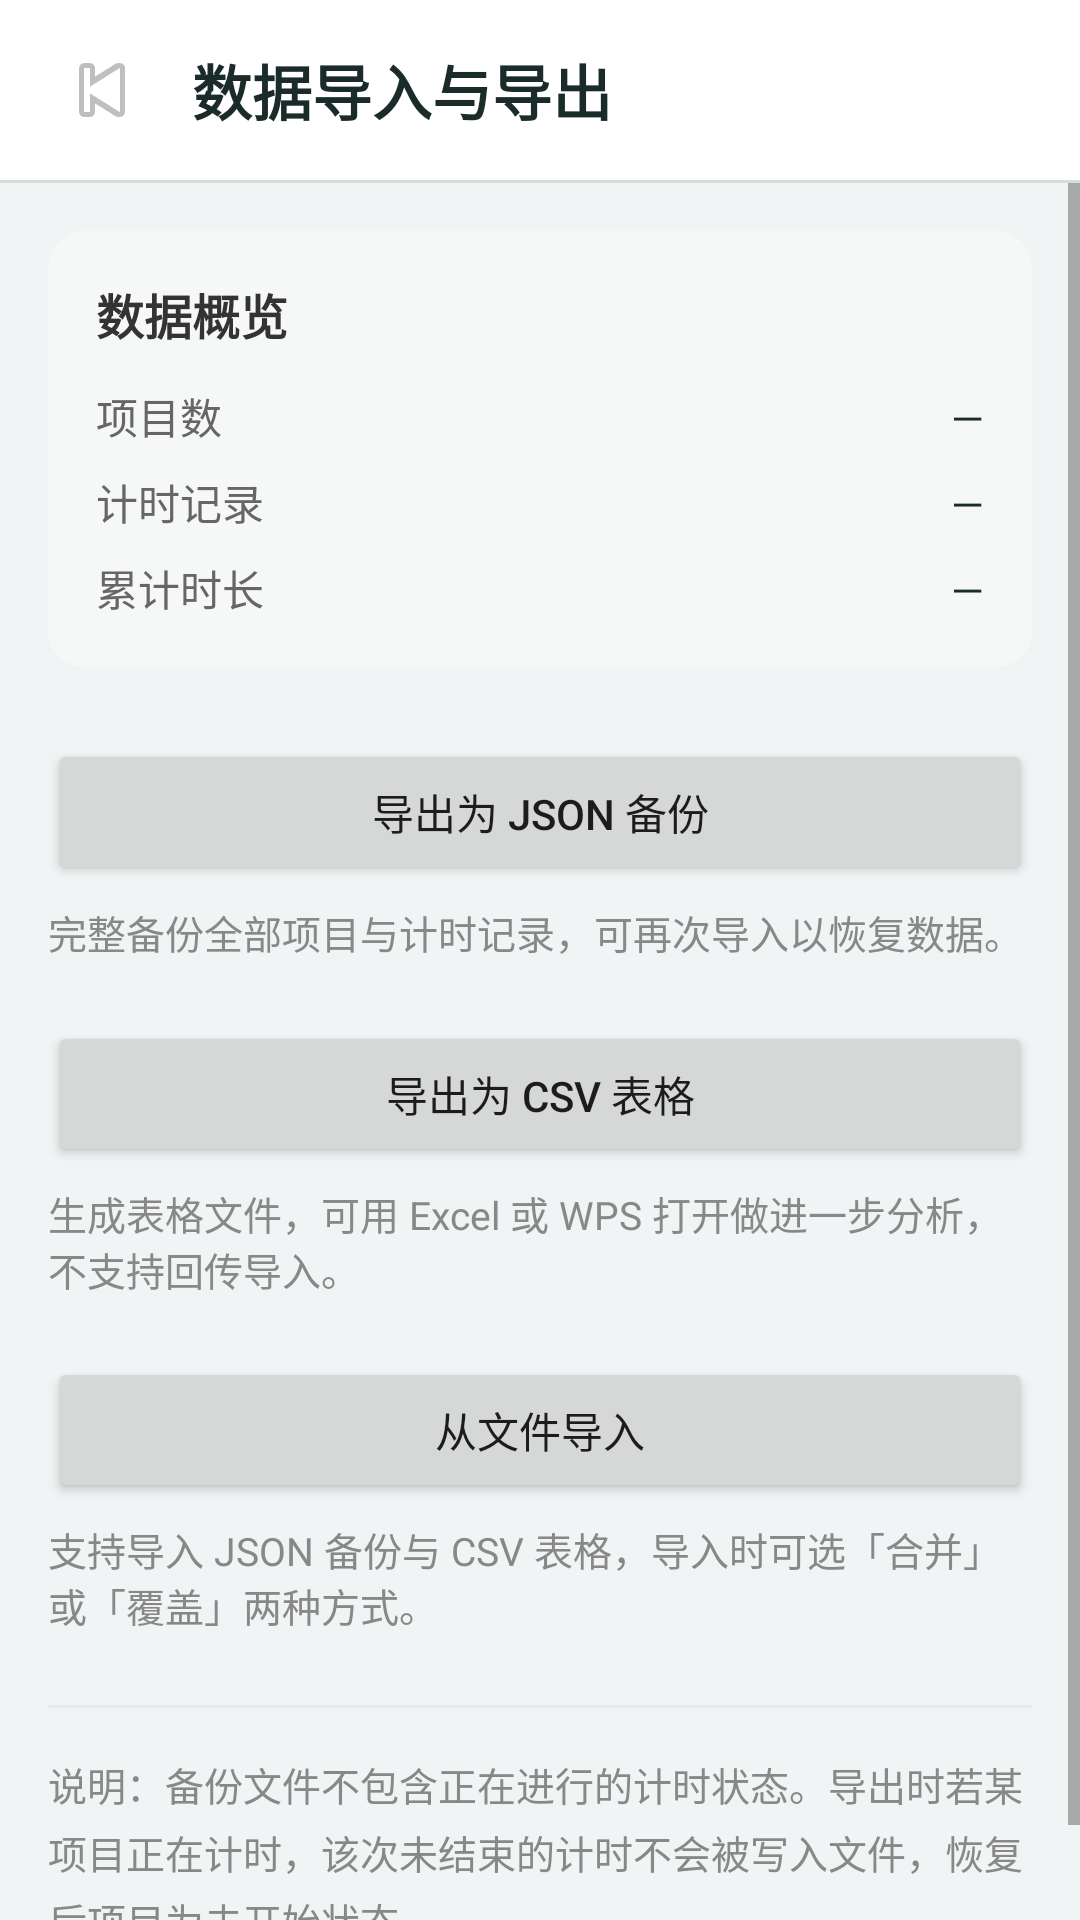

The Android layout XML behind this screen, and the referenced resources:
<!-- AndroidManifest.xml: application theme Theme.TimeRecording -->
<!-- res/layout/activity_data_transfer.xml -->
<?xml version="1.0" encoding="utf-8"?>
<LinearLayout xmlns:android="http://schemas.android.com/apk/res/android"
    android:layout_width="match_parent"
    android:layout_height="match_parent"
    android:orientation="vertical"
    android:background="#F1F4F5">

    
    <LinearLayout
        android:id="@+id/transfer_header"
        android:layout_width="match_parent"
        android:layout_height="wrap_content"
        android:orientation="horizontal"
        android:gravity="center_vertical"
        android:background="#FFFFFF"
        android:paddingStart="16dp"
        android:paddingEnd="16dp"
        android:paddingTop="12dp"
        android:paddingBottom="12dp">

        <ImageButton
            android:id="@+id/btn_back"
            android:layout_width="36dp"
            android:layout_height="36dp"
            android:background="?android:attr/selectableItemBackgroundBorderless"
            android:src="@android:drawable/ic_media_previous"
            android:contentDescription="返回" />

        <TextView
            android:layout_width="0dp"
            android:layout_height="wrap_content"
            android:layout_weight="1"
            android:layout_marginStart="12dp"
            android:text="数据导入与导出"
            android:textSize="20sp"
            android:textStyle="bold"
            android:textColor="#1A2B2A" />
    </LinearLayout>

    <View
        android:layout_width="match_parent"
        android:layout_height="1dp"
        android:background="#D4E0DD" />

    <ScrollView
        android:layout_width="match_parent"
        android:layout_height="0dp"
        android:layout_weight="1"
        android:fillViewport="true">

        <LinearLayout
            android:layout_width="match_parent"
            android:layout_height="wrap_content"
            android:orientation="vertical"
            android:paddingStart="16dp"
            android:paddingEnd="16dp"
            android:paddingTop="16dp"
            android:paddingBottom="24dp">

            
            <LinearLayout
                android:layout_width="match_parent"
                android:layout_height="wrap_content"
                android:orientation="vertical"
                android:background="@drawable/bg_white_rounded"
                android:padding="16dp">

                <TextView
                    android:layout_width="wrap_content"
                    android:layout_height="wrap_content"
                    android:text="数据概览"
                    android:textSize="16sp"
                    android:textStyle="bold"
                    android:textColor="#333333" />

                <LinearLayout
                    android:layout_width="match_parent"
                    android:layout_height="wrap_content"
                    android:orientation="horizontal"
                    android:layout_marginTop="12dp">

                    <TextView
                        android:layout_width="0dp"
                        android:layout_height="wrap_content"
                        android:layout_weight="1"
                        android:text="项目数"
                        android:textSize="14sp"
                        android:textColor="#666666" />

                    <TextView
                        android:id="@+id/tv_project_count"
                        android:layout_width="wrap_content"
                        android:layout_height="wrap_content"
                        android:text="—"
                        android:textSize="14sp"
                        android:textColor="#1A2B2A" />
                </LinearLayout>

                <LinearLayout
                    android:layout_width="match_parent"
                    android:layout_height="wrap_content"
                    android:orientation="horizontal"
                    android:layout_marginTop="8dp">

                    <TextView
                        android:layout_width="0dp"
                        android:layout_height="wrap_content"
                        android:layout_weight="1"
                        android:text="计时记录"
                        android:textSize="14sp"
                        android:textColor="#666666" />

                    <TextView
                        android:id="@+id/tv_session_count"
                        android:layout_width="wrap_content"
                        android:layout_height="wrap_content"
                        android:text="—"
                        android:textSize="14sp"
                        android:textColor="#1A2B2A" />
                </LinearLayout>

                <LinearLayout
                    android:layout_width="match_parent"
                    android:layout_height="wrap_content"
                    android:orientation="horizontal"
                    android:layout_marginTop="8dp">

                    <TextView
                        android:layout_width="0dp"
                        android:layout_height="wrap_content"
                        android:layout_weight="1"
                        android:text="累计时长"
                        android:textSize="14sp"
                        android:textColor="#666666" />

                    <TextView
                        android:id="@+id/tv_total_duration"
                        android:layout_width="wrap_content"
                        android:layout_height="wrap_content"
                        android:text="—"
                        android:textSize="14sp"
                        android:textColor="#1A2B2A" />
                </LinearLayout>
            </LinearLayout>

            
            <Button
                android:id="@+id/btn_export_json"
                android:layout_width="match_parent"
                android:layout_height="wrap_content"
                android:layout_marginTop="24dp"
                android:paddingTop="14dp"
                android:paddingBottom="14dp"
                android:text="导出为 JSON 备份" />

            <TextView
                android:layout_width="match_parent"
                android:layout_height="wrap_content"
                android:layout_marginTop="6dp"
                android:text="完整备份全部项目与计时记录，可再次导入以恢复数据。"
                android:textSize="13sp"
                android:textColor="#888888" />

            <Button
                android:id="@+id/btn_export_csv"
                android:layout_width="match_parent"
                android:layout_height="wrap_content"
                android:layout_marginTop="20dp"
                android:paddingTop="14dp"
                android:paddingBottom="14dp"
                android:text="导出为 CSV 表格" />

            <TextView
                android:layout_width="match_parent"
                android:layout_height="wrap_content"
                android:layout_marginTop="6dp"
                android:text="生成表格文件，可用 Excel 或 WPS 打开做进一步分析，不支持回传导入。"
                android:textSize="13sp"
                android:textColor="#888888" />

            
            <Button
                android:id="@+id/btn_import"
                android:layout_width="match_parent"
                android:layout_height="wrap_content"
                android:layout_marginTop="20dp"
                android:paddingTop="14dp"
                android:paddingBottom="14dp"
                android:text="从文件导入" />

            <TextView
                android:layout_width="match_parent"
                android:layout_height="wrap_content"
                android:layout_marginTop="6dp"
                android:text="支持导入 JSON 备份与 CSV 表格，导入时可选「合并」或「覆盖」两种方式。"
                android:textSize="13sp"
                android:textColor="#888888" />

            <View
                android:layout_width="match_parent"
                android:layout_height="1dp"
                android:layout_marginTop="24dp"
                android:background="#E4E9EA" />

            <TextView
                android:layout_width="match_parent"
                android:layout_height="wrap_content"
                android:layout_marginTop="16dp"
                android:text="说明：备份文件不包含正在进行的计时状态。导出时若某项目正在计时，该次未结束的计时不会被写入文件，恢复后项目为未开始状态。"
                android:textSize="13sp"
                android:lineSpacingExtra="4dp"
                android:textColor="#888888" />

        </LinearLayout>
    </ScrollView>
</LinearLayout>
<!-- resources referenced by this layout -->
<resources>
  <!-- drawable bg_white_rounded (drawable) -->
  <?xml version="1.0" encoding="utf-8"?>
  <shape xmlns:android="http://schemas.android.com/apk/res/android"
      android:shape="rectangle">
  
      
      <solid android:color="#4DFFFFFF" />
  
      
      <corners android:radius="12dp" />
  </shape>
  <style name="Theme.TimeRecording" parent="Theme.AppCompat.Light.NoActionBar">
          
          
      </style>
</resources>
